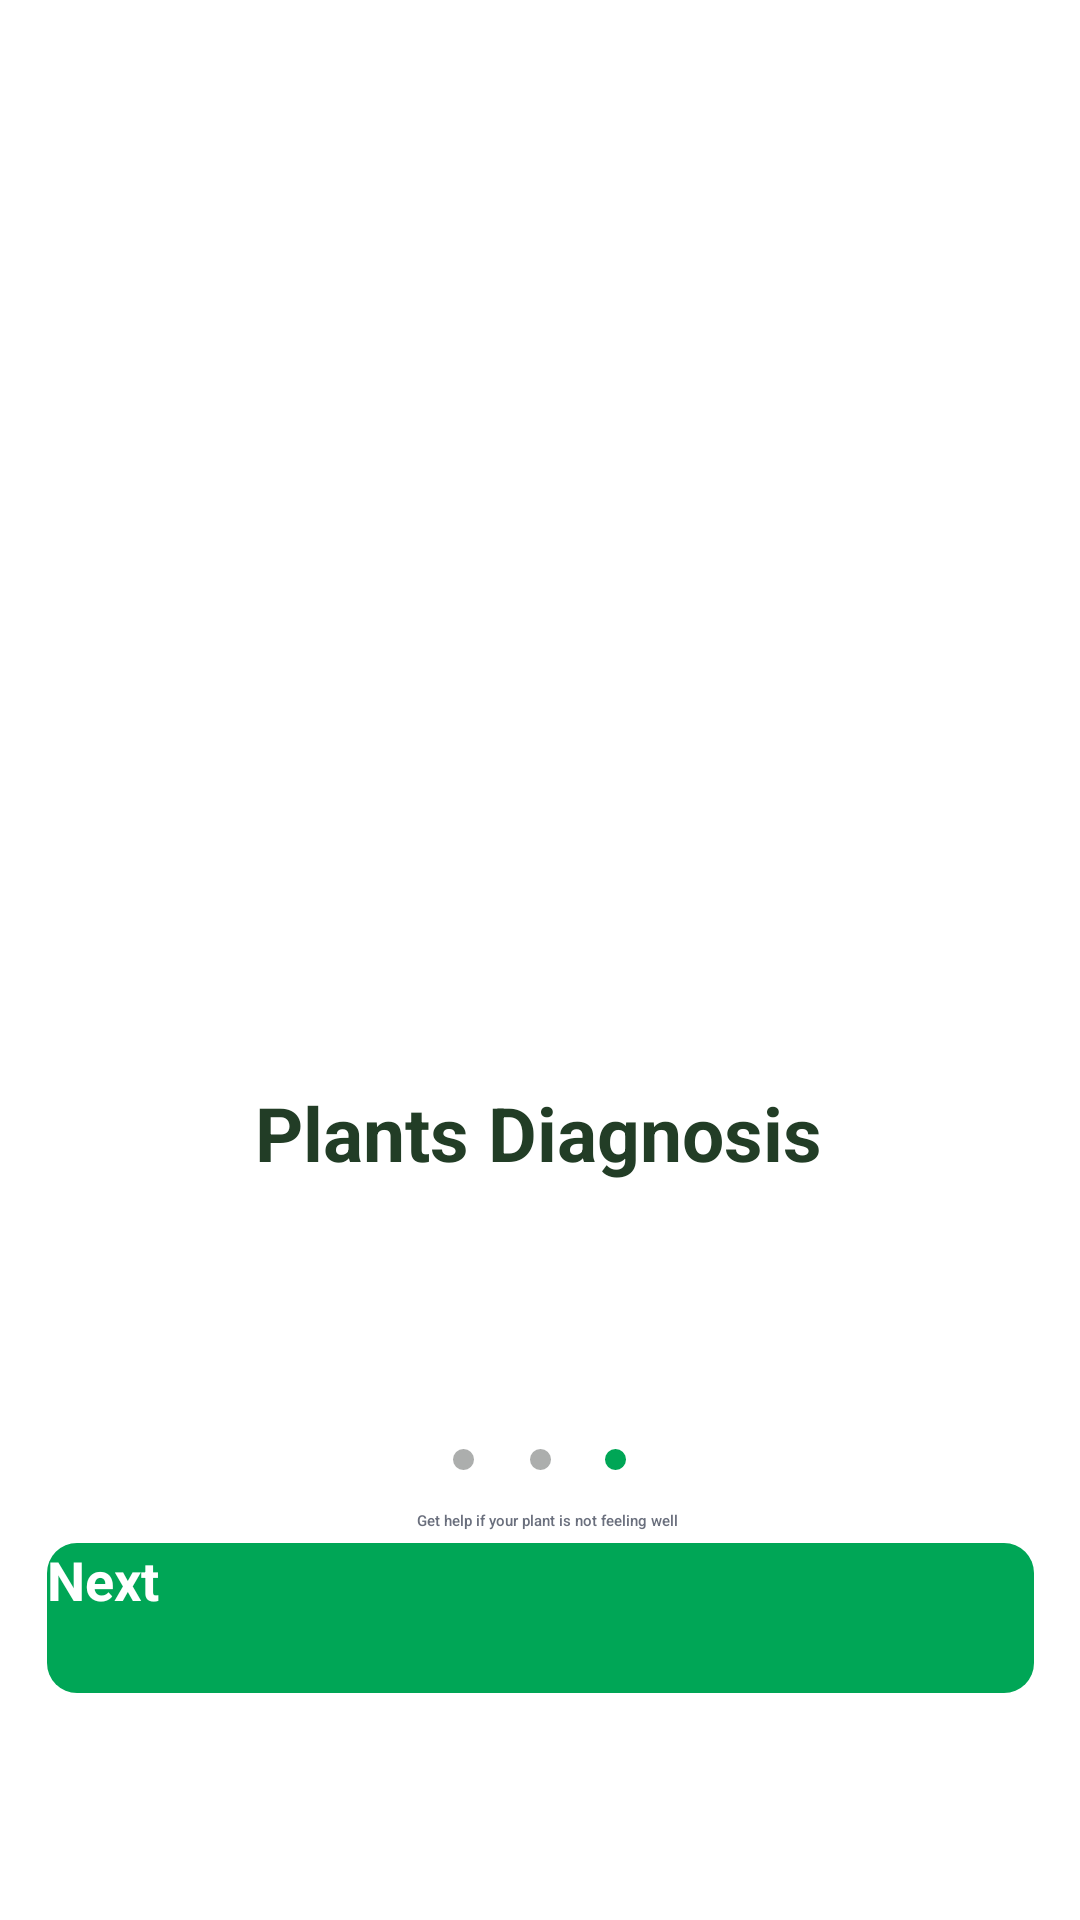

The Android layout XML behind this screen, and the referenced resources:
<!-- AndroidManifest.xml: application theme Theme.Plantopia -->
<!-- res/layout/activity_screen3.xml -->
<?xml version="1.0" encoding="utf-8"?>
<androidx.constraintlayout.widget.ConstraintLayout xmlns:android="http://schemas.android.com/apk/res/android"
    xmlns:app="http://schemas.android.com/apk/res-auto"
    xmlns:tools="http://schemas.android.com/tools"
    android:layout_width="match_parent"
    android:layout_height="match_parent"
    android:background="#FFFFFF"
    android:fadingEdge="none"
    android:foregroundGravity="top"
    android:foregroundTint="#FFFFFF"
    android:visibility="visible"
    tools:context=".Screen3">

    <TextView
        android:layout_width="wrap_content"
        android:layout_height="wrap_content"
        android:layout_centerInParent="true"
        android:text="Plants Diagnosis"
        android:textAlignment="center"
        android:textColor="#223D26"
        android:textSize="25sp"
        android:textStyle="bold"
        app:layout_constraintBottom_toBottomOf="parent"
        app:layout_constraintEnd_toEndOf="parent"
        app:layout_constraintHorizontal_bias="0.497"
        app:layout_constraintStart_toStartOf="parent"
        app:layout_constraintTop_toTopOf="parent"
        app:layout_constraintVertical_bias="0.595" />

    <TextView
        android:id="@+id/textView10"
        android:layout_width="336dp"
        android:layout_height="80dp"
        android:layout_alignParentLeft="true"
        android:layout_alignParentTop="true"
        android:layout_marginTop="488dp"
        android:fontFamily="sans-serif-medium"
        android:text="Get help if your plant is not feeling well"
        android:textAlignment="center"
        android:textColor="#6A6F7D"
        app:layout_constraintBottom_toBottomOf="parent"
        app:layout_constraintEnd_toEndOf="parent"
        app:layout_constraintHorizontal_bias="0.603"
        app:layout_constraintStart_toStartOf="parent"
        app:layout_constraintTop_toTopOf="parent"
        app:layout_constraintVertical_bias="0.211" />

    <Button
        android:id="@+id/button8"
        android:layout_width="329dp"
        android:layout_height="50dp"
        android:layout_alignParentLeft="true"
        android:layout_alignParentTop="true"
        android:background="@drawable/button1"
        android:text="Next"
        android:textColor="#fff"
        android:textSize="18dp"
        android:textStyle="bold"
        app:layout_constraintBottom_toBottomOf="parent"
        app:layout_constraintEnd_toEndOf="parent"
        app:layout_constraintStart_toStartOf="parent"
        app:layout_constraintTop_toTopOf="parent"
        app:layout_constraintVertical_bias="0.872" />

    <View
        android:id="@+id/ellipse_2_3"
        android:layout_width="7dp"
        android:layout_height="7dp"
        android:layout_alignParentLeft="true"
        android:layout_alignParentTop="true"
        android:background="@drawable/round2"
        app:layout_constraintBottom_toBottomOf="parent"
        app:layout_constraintEnd_toEndOf="parent"
        app:layout_constraintHorizontal_bias="0.428"
        app:layout_constraintStart_toStartOf="parent"
        app:layout_constraintTop_toTopOf="parent"
        app:layout_constraintVertical_bias="0.763" />

    <View
        android:id="@+id/ellipse_2_4"
        android:layout_width="7dp"
        android:layout_height="7dp"
        android:layout_alignParentLeft="true"
        android:layout_alignParentTop="true"
        android:background="@drawable/round2"
        app:layout_constraintBottom_toBottomOf="parent"
        app:layout_constraintEnd_toEndOf="parent"
        app:layout_constraintStart_toStartOf="parent"
        app:layout_constraintTop_toTopOf="parent"
        app:layout_constraintVertical_bias="0.763" />

    <View
        android:id="@+id/ellipse_2_5"
        android:layout_width="7dp"
        android:layout_height="7dp"
        android:layout_alignParentLeft="true"
        android:layout_alignParentTop="true"
        android:background="@drawable/round"
        app:layout_constraintBottom_toBottomOf="parent"
        app:layout_constraintEnd_toEndOf="parent"
        app:layout_constraintHorizontal_bias="0.571"
        app:layout_constraintStart_toStartOf="parent"
        app:layout_constraintTop_toTopOf="parent"
        app:layout_constraintVertical_bias="0.763" />

    <ImageView
        android:id="@+id/imageView2"
        android:layout_width="308dp"
        android:layout_height="308dp"
        app:layout_constraintBottom_toBottomOf="parent"
        app:layout_constraintEnd_toEndOf="parent"
        app:layout_constraintHorizontal_bias="0.495"
        app:layout_constraintStart_toStartOf="parent"
        app:layout_constraintTop_toTopOf="parent"
        app:layout_constraintVertical_bias="0.219"
        app:srcCompat="@drawable/screen3image" />

</androidx.constraintlayout.widget.ConstraintLayout>
<!-- resources referenced by this layout -->
<resources>
  <!-- drawable button1 (drawable) -->
  <?xml version="1.0" encoding="utf-8"?>
  <shape xmlns:android="http://schemas.android.com/apk/res/android">
      <solid android:color="#00A656"/>
      <corners
          android:topLeftRadius="10dp"
          android:bottomRightRadius="10dp"
          android:bottomLeftRadius="10dp"
          android:topRightRadius="10dp"/>
  </shape>
  <!-- drawable round (drawable) -->
  <?xml version="1.0" encoding="utf-8"?>
  <shape xmlns:android="http://schemas.android.com/apk/res/android">
      <solid android:color="#00A656"/>
      <corners
          android:topLeftRadius="360dp"
          android:bottomRightRadius="360dp"
          android:bottomLeftRadius="360dp"
          android:topRightRadius="360dp"/>
  </shape>
  <!-- drawable round2 (drawable) -->
  <?xml version="1.0" encoding="utf-8"?>
  <shape xmlns:android="http://schemas.android.com/apk/res/android">
      <solid android:color="#ACAEAD"/>
      <corners
          android:topLeftRadius="360dp"
          android:bottomRightRadius="360dp"
          android:bottomLeftRadius="360dp"
          android:topRightRadius="360dp"/>
  </shape>
  <!-- drawable screen3image: png bitmap (drawable, 80745 bytes) -->
  <style name="Theme.Plantopia" parent="Theme.AppCompat.Light.NoActionBar">
          
          <item name="colorPrimary">@color/purple_500</item>
          <item name="colorPrimaryVariant">@color/purple_700</item>
          <item name="colorOnPrimary">@color/white</item>
          
          <item name="colorSecondary">@color/teal_200</item>
          <item name="colorSecondaryVariant">@color/teal_700</item>
          <item name="colorOnSecondary">@color/black</item>
          
          <item name="android:statusBarColor" tools:targetApi="l">?attr/colorPrimaryVariant</item>
          
      </style>
  <color name="purple_500">#00A656</color>
  <color name="purple_700">#00A656</color>
  <color name="white">#FFFFFFFF</color>
  <color name="teal_200">#FF03DAC5</color>
  <color name="teal_700">#FF018786</color>
  <color name="black">#FF000000</color>
</resources>
